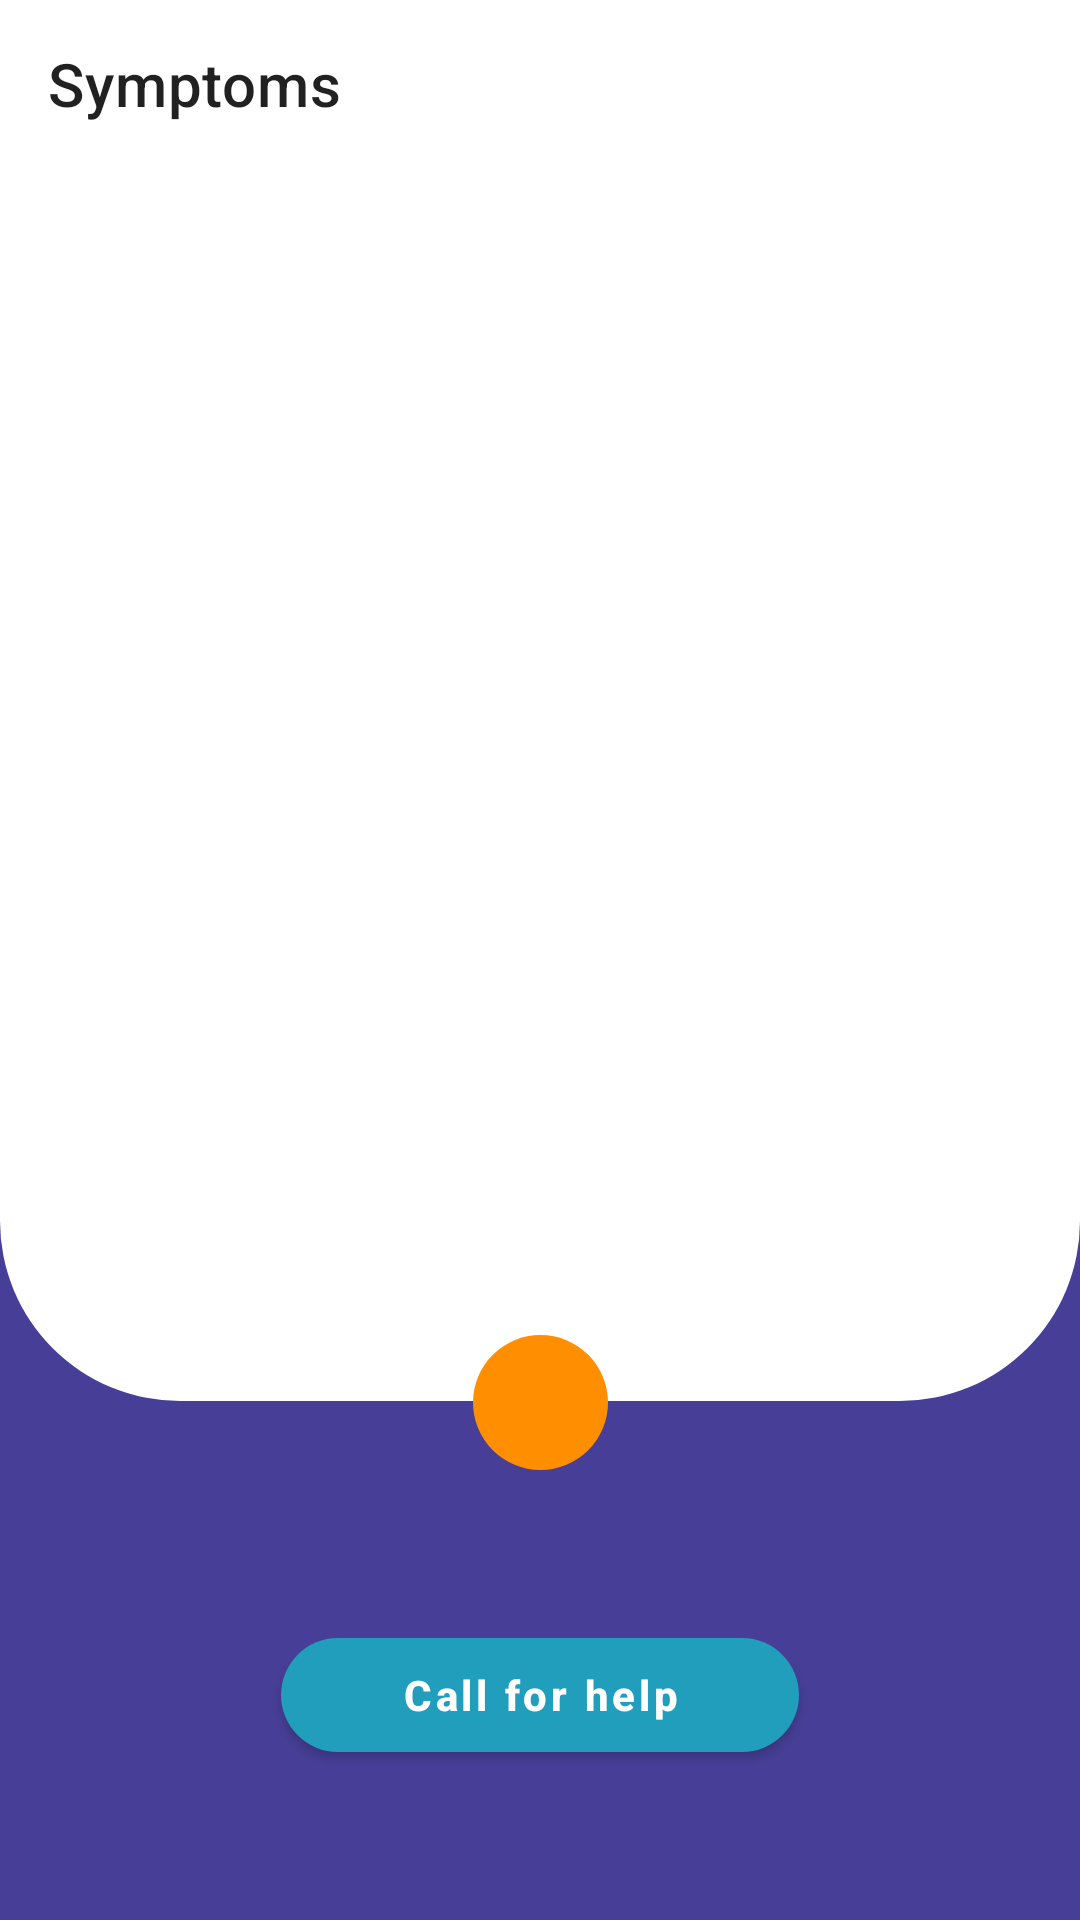

Write the Android layout XML for this screen, with the resource values it uses.
<!-- AndroidManifest.xml: application theme SplashTheme -->
<!-- res/layout/fragment_help.xml -->
<?xml version="1.0" encoding="utf-8"?>
<androidx.constraintlayout.widget.ConstraintLayout xmlns:android="http://schemas.android.com/apk/res/android"
    xmlns:app="http://schemas.android.com/apk/res-auto"
    xmlns:tools="http://schemas.android.com/tools"
    android:layout_width="match_parent"
    android:layout_height="match_parent"

    android:background="@color/helpbackground_color">

    <androidx.appcompat.widget.Toolbar
        android:id="@+id/toolbar"
        android:layout_width="match_parent"
        android:layout_height="wrap_content"
        android:background="@color/toolbar_color"
        android:minHeight="?attr/actionBarSize"
        android:theme="?attr/actionBarTheme"
        tools:ignore="MissingConstraints"
        app:title="@string/Symptoms">

    </androidx.appcompat.widget.Toolbar>

    <androidx.viewpager2.widget.ViewPager2
        android:id="@+id/ViewPager2"
        android:layout_width="match_parent"
        android:layout_height="0dp"
        android:background="@drawable/background_help"
        app:layout_constraintBottom_toTopOf="@id/viewCenterOfNext"
        app:layout_constraintTop_toBottomOf="@id/toolbar"/>

    <LinearLayout
        android:id="@+id/indicatorsContainer"
        android:layout_width="wrap_content"
        android:layout_height="wrap_content"
        android:layout_marginStart="20dp"
        android:layout_marginLeft="20dp"
        android:layout_marginTop="20dp"
        android:orientation="horizontal"
        app:layout_constraintStart_toStartOf="parent"
        app:layout_constraintTop_toBottomOf="@id/toolbar"/>

    <View
        android:layout_width="55dp"
        android:layout_height="55dp"
        android:background="@drawable/icon_outer_background"
        app:layout_constraintBottom_toBottomOf="@id/imageNext"
        app:layout_constraintEnd_toEndOf="@id/imageNext"
        app:layout_constraintStart_toStartOf="@id/imageNext"
        app:layout_constraintTop_toTopOf="@id/imageNext"/>

    <View
        android:id="@+id/viewCenterOfNext"
        android:layout_width="1dp"
        android:layout_height="1dp"
        app:layout_constraintBottom_toBottomOf="@id/imageNext"
        app:layout_constraintEnd_toEndOf="@id/imageNext"
        app:layout_constraintStart_toStartOf="@id/imageNext"
        app:layout_constraintTop_toTopOf="@id/imageNext"/>

    <ImageView
        android:id="@+id/imageNext"
        android:layout_width="45dp"
        android:layout_height="45dp"
        android:layout_marginBottom="50dp"
        android:background="@drawable/icon_background"
        android:src="@drawable/ic_right"
        app:layout_constraintBottom_toTopOf="@id/buttonCall"
        app:layout_constraintEnd_toEndOf="parent"
        app:layout_constraintStart_toStartOf="parent"
        app:tint="@color/teal_200"/>


    <com.google.android.material.button.MaterialButton
        android:id="@+id/buttonCall"
        android:layout_width="wrap_content"
        android:layout_height="50dp"
        android:layout_marginBottom="50dp"
        android:paddingStart="40dp"
        android:paddingEnd="40dp"
        android:text="@string/call_for_help"
        android:textAllCaps="false"
        android:textSize="14sp"
        android:textStyle="bold"
        app:backgroundTint="#219EBC"
        app:cornerRadius="20dp"
        app:layout_constraintBottom_toBottomOf="parent"
        app:layout_constraintEnd_toEndOf="parent"
        app:layout_constraintStart_toStartOf="parent"/>




</androidx.constraintlayout.widget.ConstraintLayout>
<!-- resources referenced by this layout -->
<resources>
  <color name="helpbackground_color">#473F97</color>
  <color name="teal_200">#FF03DAC5</color>
  <color name="toolbar_color">#FFFFFF</color>
  <!-- drawable background_help (drawable) -->
  <?xml version="1.0" encoding="utf-8"?>
  <shape xmlns:android="http://schemas.android.com/apk/res/android"
      android:shape="rectangle">
      <solid android:color="#FFFFFF"/>
      <corners
          android:bottomLeftRadius="60dp"
          android:bottomRightRadius="60dp"/>
  
  </shape>
  <!-- drawable icon_background (drawable) -->
  <?xml version="1.0" encoding="utf-8"?>
  <shape xmlns:android="http://schemas.android.com/apk/res/android"
      android:shape="oval">
      <solid android:color="#FF8F00"/>
  
  </shape>
  <string name="Symptoms">Symptoms</string>
  <string name="call_for_help">Call for help</string>
  <style name="SplashTheme" parent="Theme.MaterialComponents.Light.NoActionBar">
          <item name="android:windowBackground">@drawable/splash_screen</item>
          <item name="android:statusBarColor">@color/splash_screen</item>
      </style>
  <!-- drawable splash_screen (drawable) -->
  <?xml version="1.0" encoding="utf-8"?>
  <layer-list xmlns:android="http://schemas.android.com/apk/res/android">
      <item android:drawable="@color/splash_screen"/>
      <item android:drawable="@drawable/ic_news_splash" android:gravity="center"/>
  
  </layer-list>
  <color name="splash_screen">#473F97</color>
  <!-- drawable ic_news_splash: vector/xml drawable (drawable, 4131 chars, omitted) -->
</resources>
